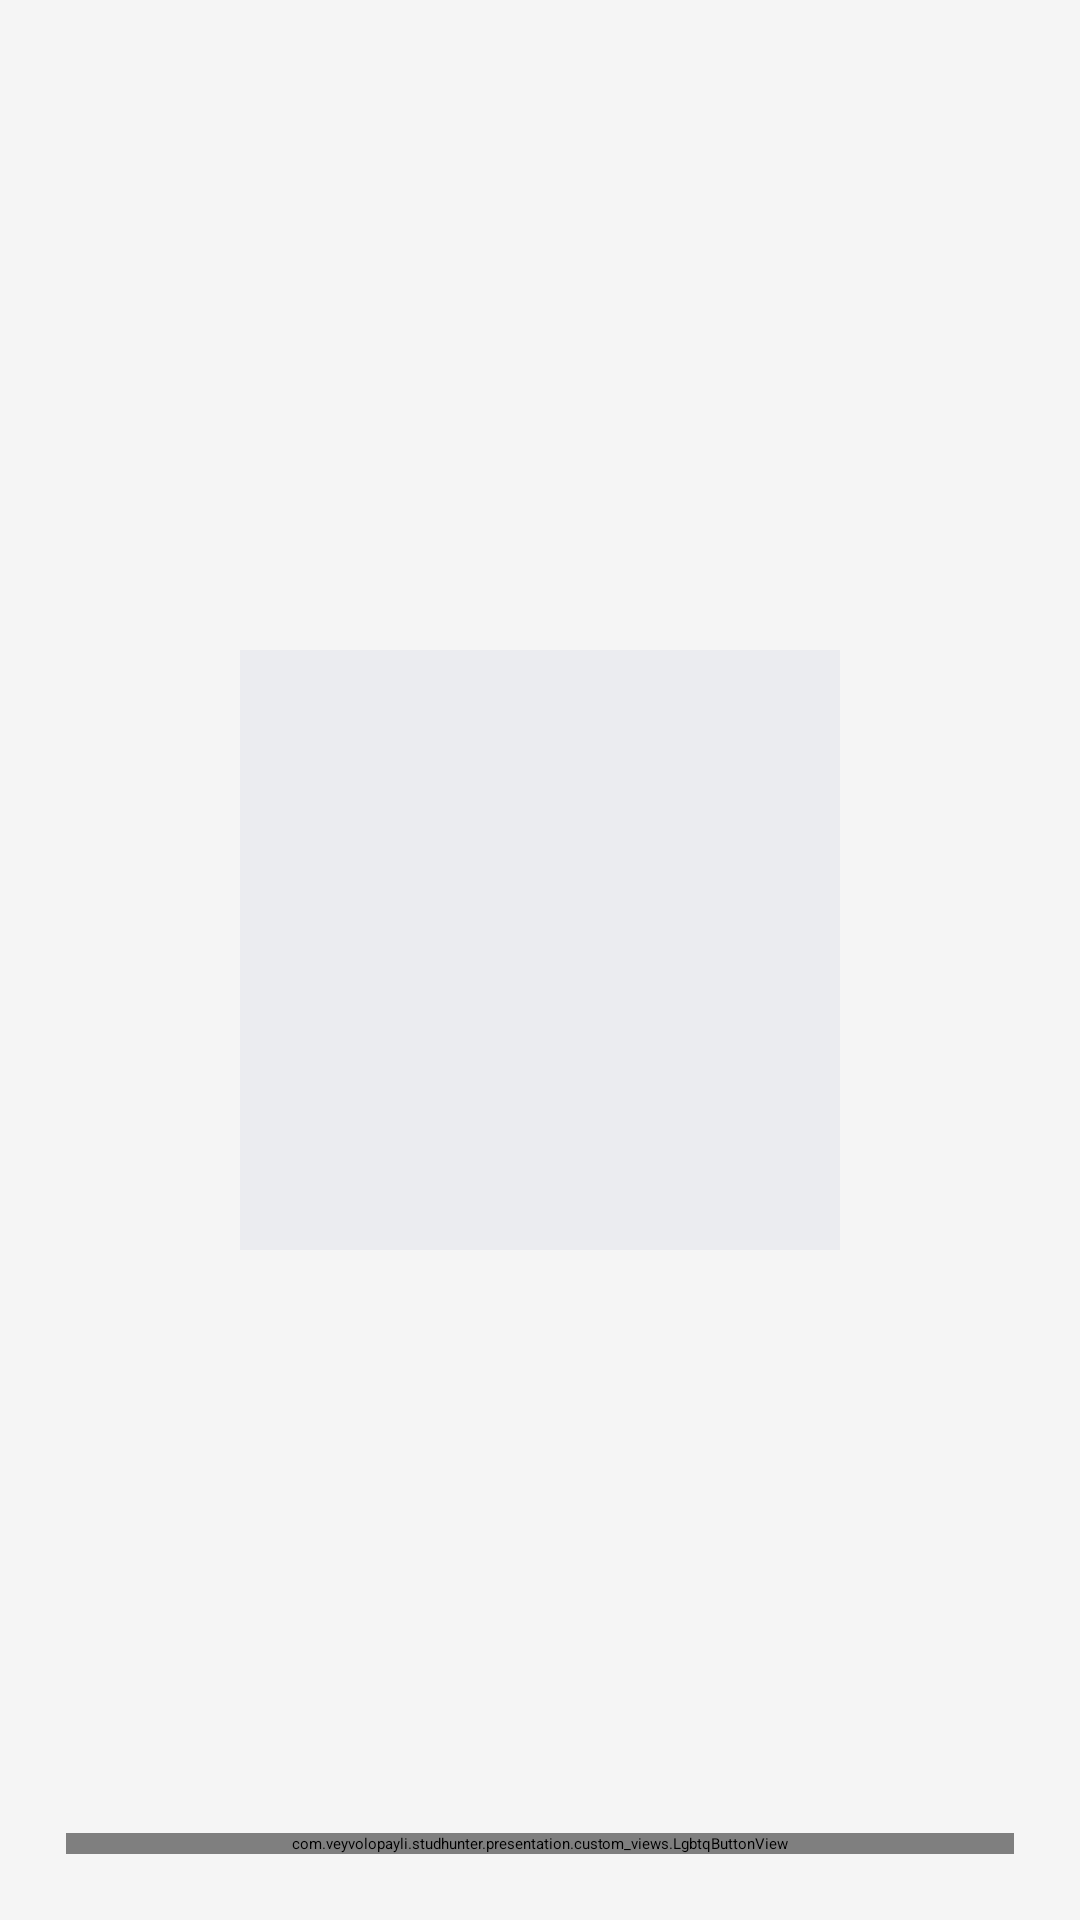

Layout XML and referenced resources for this Android screen:
<!-- AndroidManifest.xml: application theme Theme.App.Starting -->
<!-- res/layout/fragment_upload_profile_image.xml -->
<?xml version="1.0" encoding="utf-8"?>
<androidx.constraintlayout.widget.ConstraintLayout xmlns:android="http://schemas.android.com/apk/res/android"
    android:layout_width="match_parent"
    android:layout_height="match_parent"
    xmlns:tools="http://schemas.android.com/tools"
    xmlns:app="http://schemas.android.com/apk/res-auto"
    android:background="@color/background"
    android:padding="22dp"
    tools:context=".presentation.upload_profile_image_screen.UploadProfileImageFragment">

    <ImageView
        android:id="@+id/image"
        android:layout_width="200dp"
        android:layout_height="200dp"
        android:src="@color/grey_white"
        app:layout_constraintBottom_toTopOf="@+id/button"
        app:layout_constraintEnd_toEndOf="parent"
        app:layout_constraintStart_toStartOf="parent"
        app:layout_constraintTop_toTopOf="parent" />

    <com.veyvolopayli.studhunter.presentation.custom_views.LgbtqButtonView
        android:id="@+id/button"
        android:layout_width="match_parent"
        android:layout_height="wrap_content"
        app:buttonText="@string/upload"
        app:buttonType="primary"
        app:layout_constraintBottom_toBottomOf="parent"
        app:layout_constraintEnd_toEndOf="parent"
        app:layout_constraintStart_toStartOf="parent" />

    <include android:id="@+id/loading_layout"
        android:visibility="gone"
        layout="@layout/transparent_loading_layout" />

</androidx.constraintlayout.widget.ConstraintLayout>
<!-- res/layout/transparent_loading_layout.xml (included above) -->
<?xml version="1.0" encoding="utf-8"?>
<FrameLayout xmlns:android="http://schemas.android.com/apk/res/android"
    android:id="@+id/transparent_loading_layout"
    android:layout_width="match_parent"
    android:layout_height="match_parent"
    android:layout_marginTop="64dp"
    xmlns:app="http://schemas.android.com/apk/res-auto"
    android:clickable="true"
    android:focusable="true"
    android:background="#80FFFFFF">

    <ProgressBar
        android:id="@+id/transparent_loading_layout_progressbar"
        app:layout_constraintBottom_toBottomOf="parent"
        app:layout_constraintEnd_toEndOf="parent"
        app:layout_constraintStart_toStartOf="parent"
        app:layout_constraintTop_toTopOf="parent"
        android:layout_width="50dp"
        android:layout_height="50dp"
        android:layout_gravity="center"
        android:indeterminate="true"
        android:indeterminateDrawable="@drawable/background_progress_circle" />

</FrameLayout>
<!-- resources referenced by this layout -->
<resources>
  <color name="background">#F5F5F5</color>
  <color name="grey_white">#EBECF0</color>
  <!-- drawable background_progress_circle (drawable) -->
  <?xml version="1.0" encoding="utf-8"?>
  <rotate xmlns:android="http://schemas.android.com/apk/res/android"
      android:pivotX="50%" android:pivotY="50%" android:fromDegrees="0"
      android:toDegrees="360">
      <shape android:shape="ring" android:innerRadiusRatio="3"
          android:thicknessRatio="12" android:useLevel="false">
  
          <size android:width="20dp" android:height="20dp" />
          <gradient android:type="sweep" android:useLevel="false"
              android:startColor="@color/white"
              android:endColor="@color/tertiary"
              android:angle="0"
              />
      </shape>
  </rotate>
  <string name="upload">Опубликовать</string>
  <style name="Theme.App.Starting" parent="Theme.SplashScreen">
          <item name="windowSplashScreenBackground">#FFFFFF</item>
  
          <item name="windowSplashScreenAnimatedIcon">@drawable/animated_app_logo</item>
  
          <item name="postSplashScreenTheme">@style/Theme.StudHunter</item>
      </style>
  <color name="white">#FFFFFFFF</color>
  <color name="tertiary">#C5C8D9</color>
  <!-- drawable animated_app_logo: vector/xml drawable (drawable, 5984 chars, omitted) -->
  <style name="Theme.StudHunter" parent="Theme.Material3.DayNight.NoActionBar">
          
          <item name="colorPrimary">@color/primary</item>
          <item name="colorPrimaryVariant">@color/purple_700</item>
          <item name="colorOnPrimary">@color/white</item>
          
          <item name="colorSecondary">@color/teal_200</item>
          <item name="colorSecondaryVariant">@color/teal_700</item>
          <item name="colorOnSecondary">@color/black</item>
          
          <item name="android:statusBarColor">?attr/colorPrimaryVariant</item>
          <item name="bottomSheetDialogTheme">@style/BottomSheetDialogTheme</item>
          
  
      </style>
  <color name="primary">#051367</color>
  <color name="purple_700">#FF3700B3</color>
  <color name="teal_200">#FF03DAC5</color>
  <color name="teal_700">#FF018786</color>
  <color name="black">#1F1F1F</color>
  <style name="BottomSheetDialogTheme" parent="Theme.Material3.DayNight.BottomSheetDialog">
          <item name="bottomSheetStyle">@style/AppModalStyle</item>
      </style>
  <style name="AppModalStyle" parent="Widget.Design.BottomSheet.Modal">
          <item name="android:background">@drawable/background_bottom_navigation</item>
      </style>
  <!-- drawable background_bottom_navigation (drawable) -->
  <?xml version="1.0" encoding="utf-8"?>
  <shape xmlns:android="http://schemas.android.com/apk/res/android">
  
      <solid android:color="@color/white" />
      <corners android:topLeftRadius="24dp"
          android:topRightRadius="24dp"/>
  
  </shape>
</resources>
